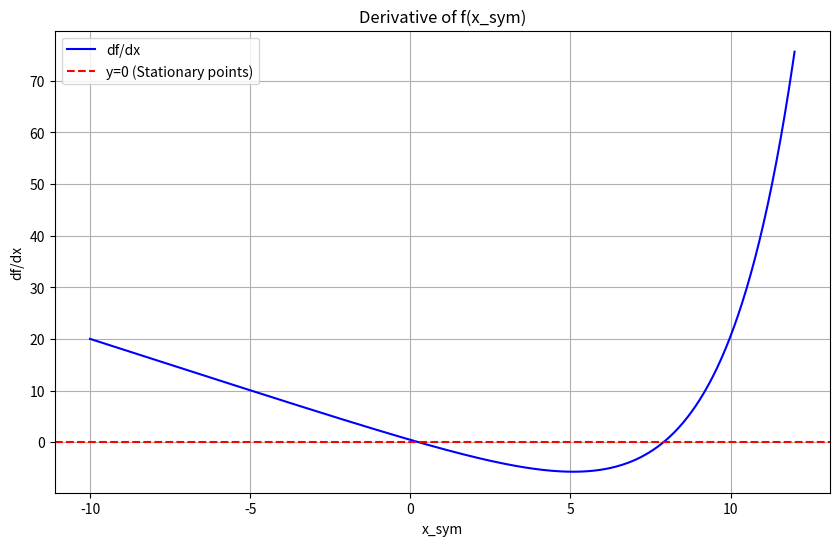
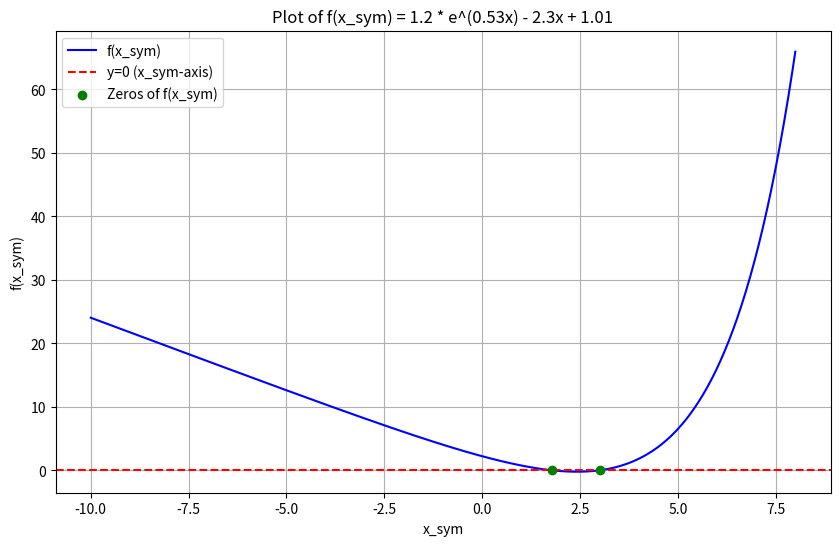
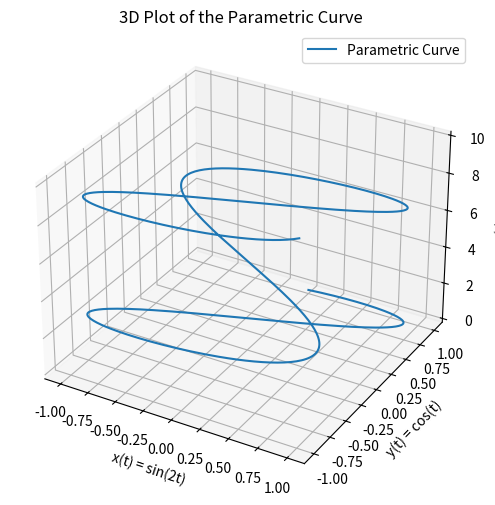
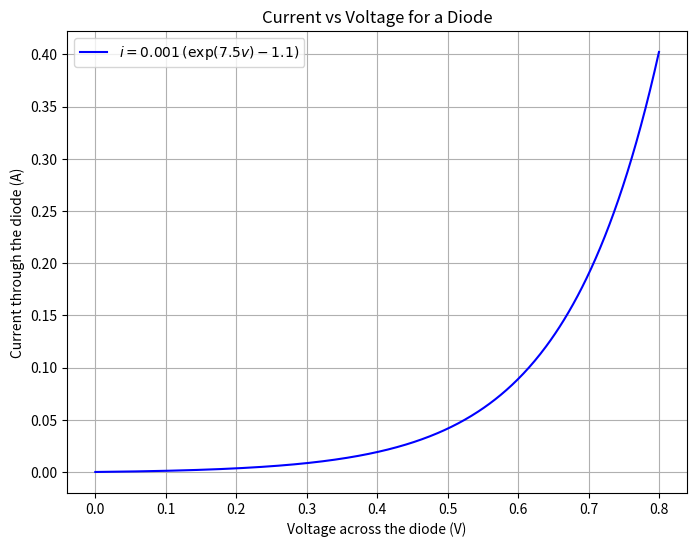
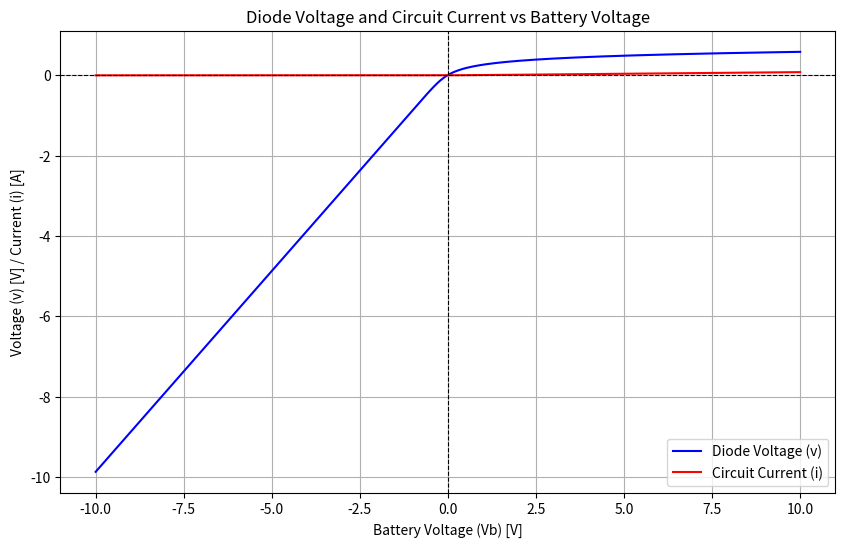
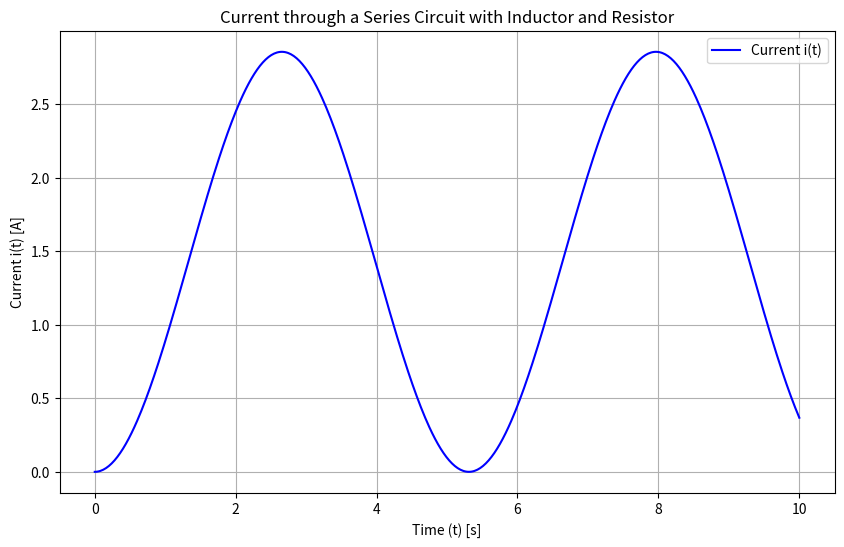
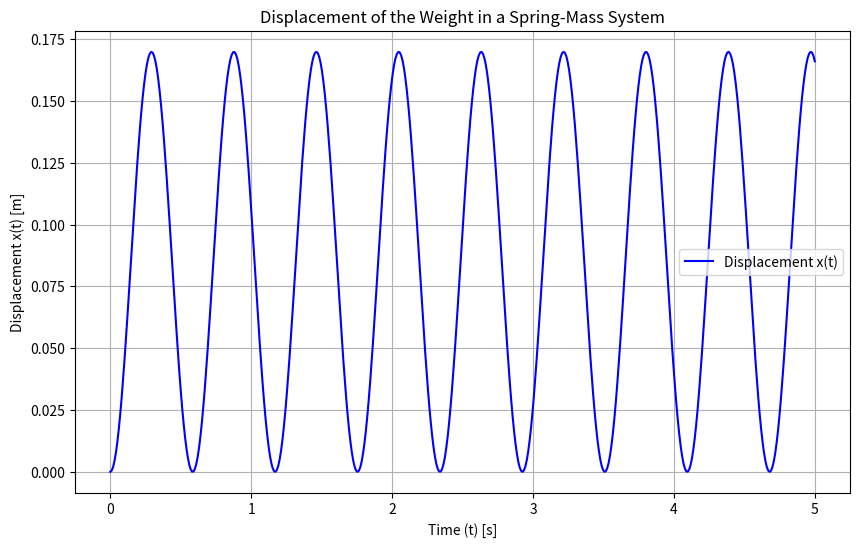

Write Python code to recreate these figures, in order.
import numpy as np
import matplotlib.pyplot as plt
from sympy import symbols, diff, exp
from scipy.optimize import root_scalar, root
from scipy.integrate import tplquad, quad, odeint

print(f"{' Q1 ':-^75}")
x_sym = symbols('x_sym')
f = exp(0.45 * x_sym) - x_sym ** 2 + 5
df_dx = diff(f, x_sym)
df_dx_lambda = lambda x: float(df_dx.evalf(subs={symbols('x_sym'): x}))
x_vals = np.linspace(-10, 12, 500)
df_dx_vals = [df_dx_lambda(val) for val in x_vals]

plt.figure(figsize=(10, 6))
plt.plot(x_vals, df_dx_vals, label="df/dx", color="blue")
plt.axhline(0, color="red", linestyle="--", label="y=0 (Stationary points)")
plt.title("Derivative of f(x_sym)")
plt.xlabel("x_sym")
plt.ylabel("df/dx")
plt.legend()
plt.grid(True)
plt.show()

root_1 = root_scalar(df_dx_lambda, bracket=(-1, 1), method='brentq')
root_2 = root_scalar(df_dx_lambda, bracket=(6, 8), method='brentq')
root_1_val = root_1.root
root_2_val = root_2.root

print(f"Stationary points: x1 = {root_1_val:.4f}, x2 = {root_2_val:.4f}")

print(f"{' Q2 ':-^75}")
f = lambda x: 1.2 * np.exp(0.53 * x) - 2.3 * x + 1.01

x_vals = np.linspace(-10, 8, 500)
f_vals = f(x_vals)

root_1 = root(f, 2)
root_2 = root(f, 3)
root_1_val = root_1.x[0]
root_2_val = root_2.x[0]

plt.figure(figsize=(10, 6))
plt.plot(x_vals, f_vals, label="f(x_sym)", color="blue")
plt.axhline(0, color="red", linestyle="--", label="y=0 (x_sym-axis)")
plt.scatter([root_1_val, root_2_val], [0, 0], color="green", label="Zeros of f(x_sym)", zorder=5)
plt.title("Plot of f(x_sym) = 1.2 * e^(0.53x) - 2.3x + 1.01")
plt.xlabel("x_sym")
plt.ylabel("f(x_sym)")
plt.legend()
plt.grid(True)
plt.show()

print(f"Root 1: {root_1_val:.4f}")
print(f"Root 2: {root_2_val:.4f}")

print(f"{' Q3 ':-^75}")
f = lambda t: np.sqrt(4 * np.cos(2 * t)**2 + np.sin(t)**2 + 1)
t = np.linspace(0, 10, 500)
x = np.sin(2 * t)
y = np.cos(t)
z = t

fig = plt.figure(figsize=(10, 6))
ax = fig.add_subplot(111, projection='3d')
ax.plot(x, y, z, label="Parametric Curve")
ax.set_title("3D Plot of the Parametric Curve")
ax.set_xlabel("x(t) = sin(2t)")
ax.set_ylabel("y(t) = cos(t)")
ax.set_zlabel("z(t) = t")
ax.legend()
plt.show()

arc_length = quad(f, 0, 10)
print(f"Arc length of the curve: {arc_length[0]:.4f}, approximate error: {arc_length[1]:.4e}")

print(f"{' Q4 ':-^75}")

f = lambda x, y, z: x * y * z ** 2
x_lim = lambda y, z: (0, 1-y)

result, error = tplquad(f, 0, 3, 0, 1, 0, lambda x, y: 1 - y)

print(f"Triple Integral Result: {result:.4f} (Expecting 3/8 = {3/8})")
print(f"Estimated Error: {error:.4e}")

print(f"{' Q5 ':-^75}")
diode_current_f = lambda v: 0.001 * (np.exp(7.5 * v) - 1.1)
v = np.linspace(0, 0.8, 500)
i = diode_current_f(v)

plt.figure(figsize=(8, 6))
plt.plot(v, i, label=r"$i = 0.001 \, (\exp(7.5v) - 1.1)$", color="blue")
plt.title("Current vs Voltage for a Diode")
plt.xlabel("Voltage across the diode (V)")
plt.ylabel("Current through the diode (A)")
plt.grid(True)
plt.legend()
plt.show()
print("See plotted graph")

print(f"{' Q6 ':-^75}")
R = 120
circuit_equation_f = lambda v, Vb: Vb - v - R * diode_current_f(v)
Vb_values = np.linspace(-10, 10, 500)

v_values = []
i_values = []
for Vb in Vb_values:
    solution = root_scalar(circuit_equation_f, args=(Vb,), bracket=[-10, 5], method='brentq')
    v = solution.root
    v_values.append(v)
    i_values.append(diode_current_f(v))

plt.figure(figsize=(10, 6))
plt.plot(Vb_values, v_values, label="Diode Voltage (v)", color="blue")
plt.plot(Vb_values, i_values, label="Circuit Current (i)", color="red")
plt.title("Diode Voltage and Circuit Current vs Battery Voltage")
plt.xlabel("Battery Voltage (Vb) [V]")
plt.ylabel("Voltage (v) [V] / Current (i) [A]")
plt.axhline(0, color='black', linewidth=0.8, linestyle='--')
plt.axvline(0, color='black', linewidth=0.8, linestyle='--')
plt.grid(True)
plt.legend()
plt.show()
print("See plotted graph")

print(f"{' Q7 ':-^75}")
L = 0.5
R = 0.7

v = lambda t: 1 if t >= 0 else 0

def model(state, t, L, R):
    i, di_dt = state
    dv_dt = (v(t) - R * i) / L
    return [di_dt, dv_dt]

initial_conditions = [0, 0]
t = np.linspace(0, 10, 500)
solution = odeint(model, initial_conditions, t, args=(L, R))
current = solution[:, 0]

plt.figure(figsize=(10, 6))
plt.plot(t, current, label="Current i(t)", color='blue')
plt.title("Current through a Series Circuit with Inductor and Resistor")
plt.xlabel("Time (t) [s]")
plt.ylabel("Current i(t) [A]")
plt.grid(True)
plt.legend()
plt.show()
print("See plotted graph")

print(f"{' Q8 ':-^75}")
M = 1.3
k = 150
g = 9.8

def model(state, t, M, k, g):
    x1, x2 = state
    dx1dt = x2
    dx2dt = g - (k / M) * x1
    return [dx1dt, dx2dt]

initial_conditions = [0, 0]
t = np.linspace(0, 5, 500)
solution = odeint(model, initial_conditions, t, args=(M, k, g))
displacement = solution[:, 0]

plt.figure(figsize=(10, 6))
plt.plot(t, displacement, label='Displacement x(t)', color='blue')
plt.title("Displacement of the Weight in a Spring-Mass System")
plt.xlabel("Time (t) [s]")
plt.ylabel("Displacement x(t) [m]")
plt.grid(True)
plt.legend()
plt.show()
print("See plotted graph")
